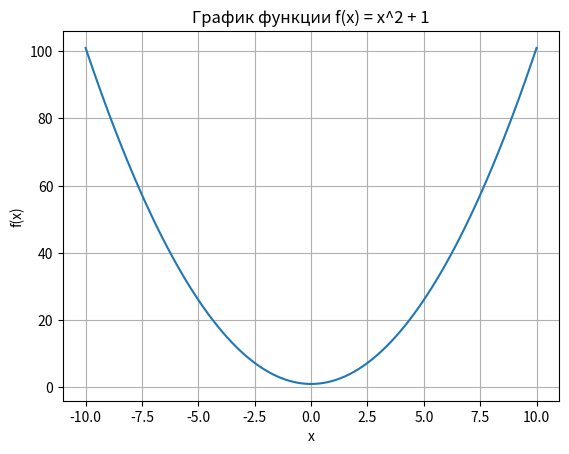
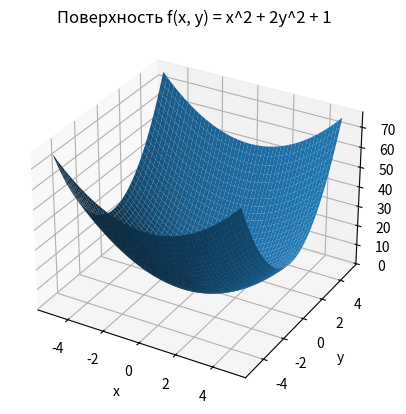
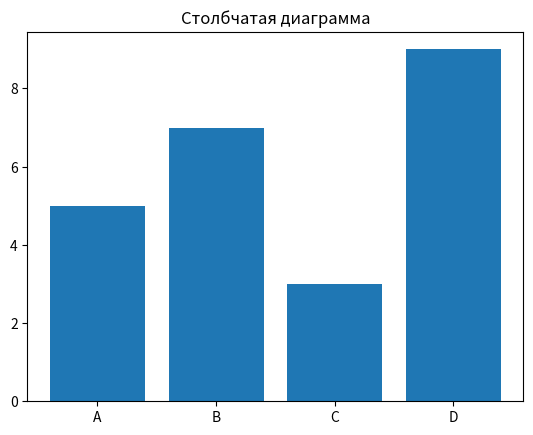
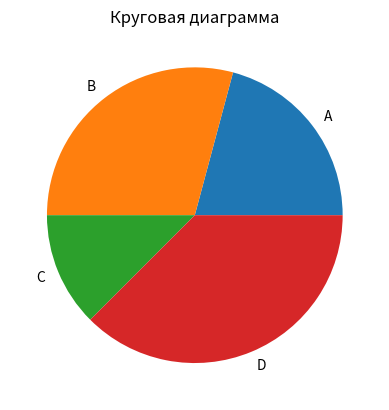
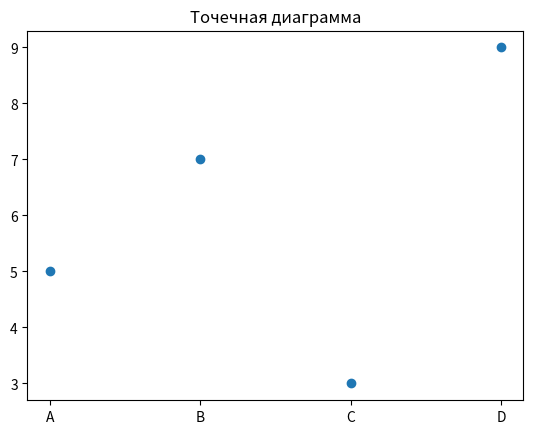

The script that saved these images, in order:
import sympy as sp
import numpy as np
import pandas as pd
import matplotlib.pyplot as plt

# 1. SymPy

x = sp.Symbol('x')
f = x**2 + 1

derivative = sp.diff(f, x)
integral = sp.integrate(f, (x, 0, 1))
limit = sp.limit(1 / x**2 + 1, x, sp.oo)

print("Производная функции x^2 + 1:", derivative)
print("Интеграл функции x^2 + 1 на [0, 1]:", integral)
print("Предел функции 1/x^2 + 1 при x -> бесконечность:", limit)


# 2. NumPy

array = np.random.randint(0, 10, 20)
print("\nОдномерный массив:")
print(array)

matrix = array.reshape(4, 5)
print("\nДвумерный массив 4x5:")
print(matrix)

first_array, second_array = np.array_split(matrix, 2)
print("\nПервый массив:")
print(first_array)

print("\nВторой массив:")
print(second_array)

value = 6
found = first_array[first_array == value]
count = len(found)

print("\nЭлементы, равные 6, в первом массиве:")
print(found)
print("Количество найденных элементов:", count)

print("\nМинимум во втором массиве:", second_array.min())
print("Максимум во втором массиве:", second_array.max())
print("Среднее во втором массиве:", second_array.mean())


# 3. Pandas

series_from_array = pd.Series(array)
print("\nSeries из массива NumPy:")
print(series_from_array)

dictionary = {
    "a": 10,
    "b": 20,
    "c": 30
}

series_from_dict = pd.Series(dictionary)
print("\nSeries из словаря:")
print(series_from_dict)

print("\nSeries + 5:")
print(series_from_dict + 5)

print("\nSeries * 2:")
print(series_from_dict * 2)

dataframe_from_array = pd.DataFrame(matrix)
print("\nDataFrame из массива NumPy:")
print(dataframe_from_array)

dataframe_from_dict = pd.DataFrame({
    "Имя": ["Анна", "Иван", "Мария"],
    "Возраст": [18, 19, 20],
    "Оценка": [9, 8, 10]
})

print("\nDataFrame из словаря:")
print(dataframe_from_dict)

dataframe_from_series = pd.DataFrame(series_from_dict, columns=["Значение"])
print("\nDataFrame из Series:")
print(dataframe_from_series)


# 4. Matplotlib

x_values = np.linspace(-10, 10, 100)
y_values = x_values**2 + 1

plt.figure()
plt.plot(x_values, y_values)
plt.title("График функции f(x) = x^2 + 1")
plt.xlabel("x")
plt.ylabel("f(x)")
plt.grid()
plt.show()


# 5. График поверхности

fig = plt.figure()
ax = fig.add_subplot(111, projection='3d')

x_surface = np.linspace(-5, 5, 50)
y_surface = np.linspace(-5, 5, 50)

X, Y = np.meshgrid(x_surface, y_surface)
Z = X**2 + 2 * Y**2 + 1

ax.plot_surface(X, Y, Z)
ax.set_title("Поверхность f(x, y) = x^2 + 2y^2 + 1")
ax.set_xlabel("x")
ax.set_ylabel("y")
ax.set_zlabel("f(x, y)")

plt.show()


# 6. Диаграммы

names = ["A", "B", "C", "D"]
values = [5, 7, 3, 9]

plt.figure()
plt.bar(names, values)
plt.title("Столбчатая диаграмма")
plt.show()

plt.figure()
plt.pie(values, labels=names)
plt.title("Круговая диаграмма")
plt.show()

plt.figure()
plt.scatter(names, values)
plt.title("Точечная диаграмма")
plt.show()
